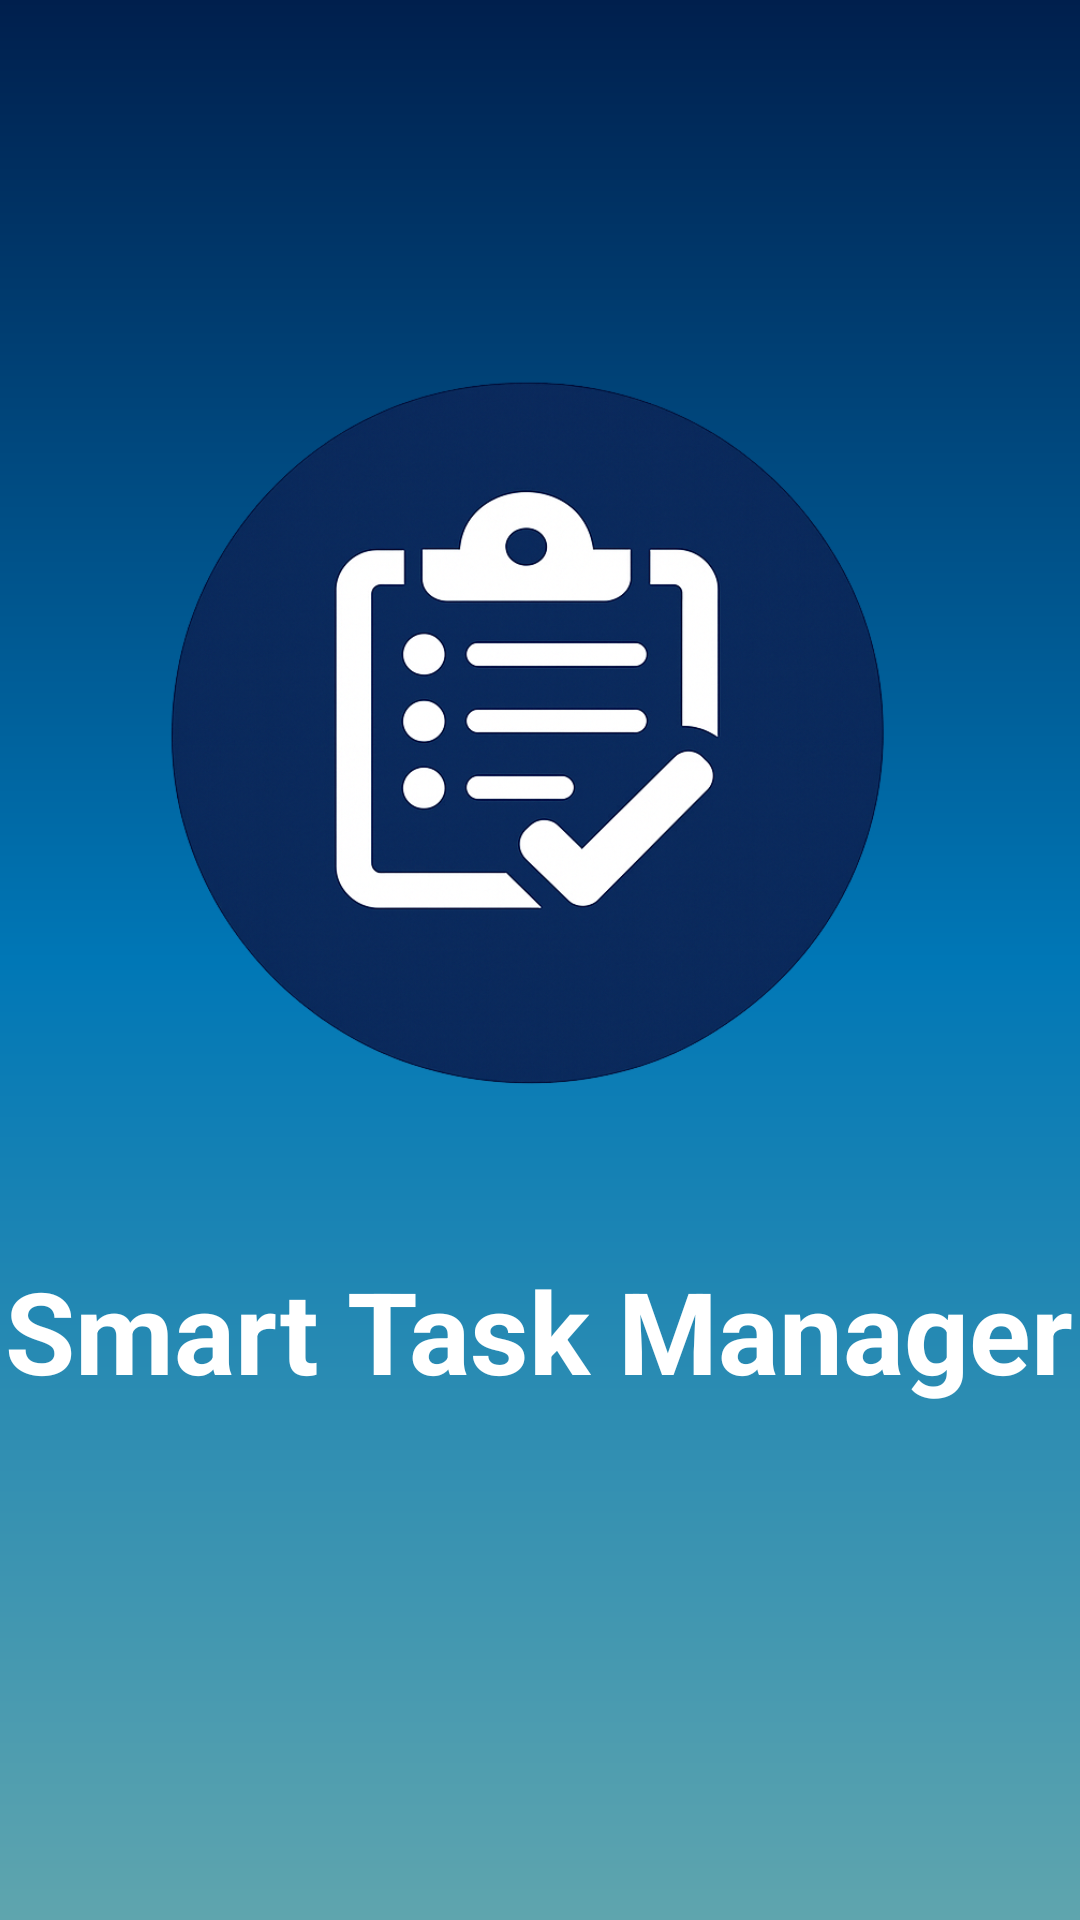

The Android layout XML behind this screen, and the referenced resources:
<!-- AndroidManifest.xml: application theme Theme.SmartTaskManager -->
<!-- res/layout/activity_main.xml -->
<?xml version="1.0" encoding="utf-8"?>
<androidx.constraintlayout.widget.ConstraintLayout xmlns:android="http://schemas.android.com/apk/res/android"
    xmlns:app="http://schemas.android.com/apk/res-auto"
    xmlns:tools="http://schemas.android.com/tools"
    android:id="@+id/main"
    android:layout_width="match_parent"
    android:layout_height="match_parent"
    tools:context=".MainActivity"
    android:background="@drawable/gradient_background" >

  <ImageView
      android:id="@+id/logo"
      android:layout_width="wrap_content"
      android:layout_height="wrap_content"
      android:paddingBottom="150dp"
      android:src="@drawable/first"
      android:contentDescription="@string/app_logo"
      app:layout_constraintBottom_toBottomOf="parent"
      app:layout_constraintEnd_toEndOf="parent"
      app:layout_constraintHorizontal_bias="0.0"
      app:layout_constraintStart_toStartOf="parent"
      app:layout_constraintTop_toTopOf="parent"
      app:layout_constraintVertical_bias="0.0" />

  <TextView
      android:id="@+id/app_name"
      android:layout_width="wrap_content"
      android:layout_height="wrap_content"
      android:text="@string/smart_task_manager"
      android:textColor="@color/white"
      android:textSize="38sp"
      android:textStyle="bold"
      app:layout_constraintBottom_toBottomOf="@+id/logo"
      app:layout_constraintEnd_toEndOf="@+id/logo"
      app:layout_constraintHorizontal_bias="0.49"
      app:layout_constraintStart_toStartOf="parent"
      app:layout_constraintTop_toTopOf="parent"
      app:layout_constraintVertical_bias="0.709" />

</androidx.constraintlayout.widget.ConstraintLayout>
<!-- resources referenced by this layout -->
<resources>
  <color name="white">#FFFFFFFF</color>
  <!-- drawable first: png bitmap (drawable, 507553 bytes) -->
  <!-- drawable gradient_background (drawable) -->
  <?xml version="1.0" encoding="utf-8"?>
  <shape xmlns:anddroid="http://schemas.android.com/apk/res/android"
      anddroid:shape="rectangle">
    <gradient
        anddroid:startColor="#001F4D"
        anddroid:centerColor="#0077B6"
        anddroid:endColor="#5FA5AE"
        anddroid:angle="270"/>
  </shape>
  <string name="app_logo">App Logo</string>
  <string name="smart_task_manager">Smart Task Manager</string>
  <style name="Theme.SmartTaskManager" parent="Base.Theme.SmartTaskManager" />
  <style name="Base.Theme.SmartTaskManager" parent="Theme.Material3.Light.NoActionBar">
          
          <item name="colorPrimary">@color/colorPrimary</item>
          <item name="colorPrimaryDark">@color/colorPrimaryDark</item>
          <item name="android:statusBarColor">@color/colorPrimaryDark</item>
          <item name="android:navigationBarColor">@color/colorPrimaryDark</item>
          <item name="android:forceDarkAllowed" tools:targetApi="q">false</item>
      </style>
  <color name="colorPrimary">#001F4D</color>
  <color name="colorPrimaryDark">#001F4D</color>
</resources>
